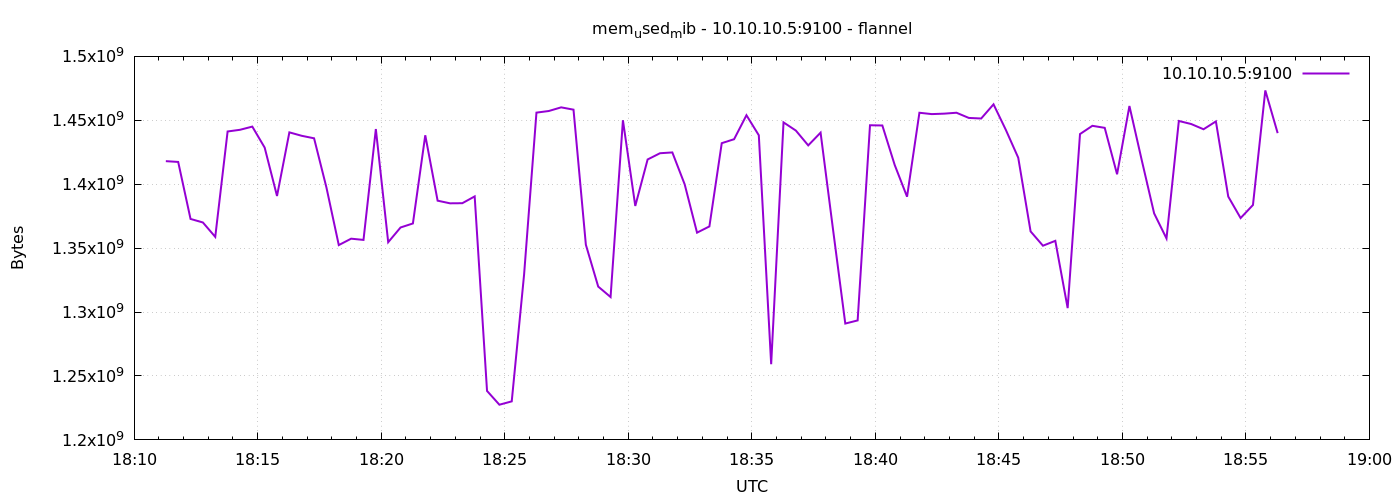

The table this chart was drawn from, first rows:
1791396677	1418043392
1791396707	1417433088
1791396737	1372835840
1791396767	1370075136
1791396797	1358811136
1791396827	1441259520
1791396857	1442574336
1791396887	1445072896
1791396917	1428664320
1791396947	1390796800
1791396977	1440571392
1791397007	1437876224
1791397037	1435918336
1791397067	1397440512
1791397097	1352388608
1791397127	1357402112
1791397157	1356439552
1791397187	1443172352
1791397217	1354633216
1791397247	1366159360
1791397277	1369309184
1791397307	1438289920
1791397337	1387130880
1791397367	1385062400
1791397397	1385152512
1791397427	1390465024
1791397457	1238302720
1791397487	1227522048
1791397517	1230139392
1791397547	1329344512
1791397577	1456005120
1791397607	1457270784
1791397637	1460129792
1791397667	1458323456
1791397697	1352663040
1791397727	1319927808
1791397757	1311748096
1791397787	1450045440
1791397817	1383002112
1791397847	1419358208
1791397877	1424240640
1791397907	1424863232
1791397937	1399873536
1791397967	1362128896
1791397997	1366982656
1791398027	1432117248
1791398057	1435217920
1791398087	1453969408
1791398117	1438289920
1791398147	1259196416
1791398177	1448374272
1791398207	1441959936
1791398237	1430376448
1791398267	1440342016
1791398297	1365159936
1791398327	1291014144
1791398357	1293451264
1791398387	1446129664
1791398417	1445945344
1791398447	1415057408
1791398477	1390231552
... 30 more rows
